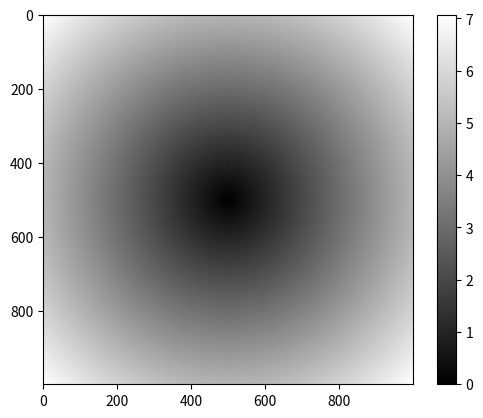

Reproduce this figure in Python.
# -- utf-8--
import numpy as np
import matplotlib.pyplot as plt

##创造
print('-----------------基本操作-------------------')
data=[
    [2,5,7],
    [2,5,8],
    [2,5,8],
    [2,5,8]]
## 多维数组对象
arr = np.array(data)
print("打印这个多维数组的内容：\n"+str(arr))
print("打印这个多维数组的形状"+str(arr.shape))
print("打印这个多维数组的维度(嵌套几层)"+str(arr.ndim))

print("创建zero(4,2,3)\n"+str(np.zeros((4,2,3))))
print("创建empty(2,3)\n"+str(np.empty((2,3))))
print("range(2,10)\n"+str(np.arange(2,10)))
print("得到data的dtype:"+str(arr.dtype))

print('-----------------切片操作-------------------')

data=np.arange(10)
print("data的值为:"+str(data))
print("data索引："+str(data[5]))
print("data切片："+str(data[2:8]))

data[2:8]=1
print("对data进行广播赋值："+str(data))
print("必须显式赋值："+str(data.copy()))

data=np.zeros((5,5,5))
data[:,1:4,1:4]=1
print(str(data))

print("------------------随机数------------------")
# data=np.random.randn(100,100)
# print(str(data))
#
# np.random.normal(size=100)
# np.random.normal(size=(10, 10))
#
# year=list(np.arange(-3,3,0.01))
# pop=np.random.randn(10000)
# print(str(pop))
# re=[]
# for y in year:
#     i=0
#     for p in pop:
#         if -1<=p-y<=1:
#             i=i+1
#     re.append(i)
# print(len(year))
# print(len(re))
# # 1.线图
# #调用plt。plot来画图,横轴纵轴两个参数即可
# plt.plot(year,re)
# # python要用show展现出来图
# plt.show()

print("--------通过布尔值进行切片---------")

names = np.array(['a','b','c','a','d','e'])
data = np.random.randn(6,3)

print("name:\n"+str(names))
print("data:\n"+str(data))
print("names==a:"+str(names=='a'))
data=data[(names=='a')|(names=='b'),:2]#可以多条件
print(str(data)+"\n")

data[data<0]=0
print(str(data))

print("------------花式索引---难，不能理解-----------")
##按顺序进行选取子集
data = np.random.randn(6,3)
print("data:\n"+str(data))
data = data[[1,2,0,4]]
print("data选择之后：\n"+str(data))

print("----------转置---------")
data=np.arange(15).reshape(3,5)
print(data)
print(data.T)
print("--------数据处理-----------")
points=np.arange(-5,5,0.01)
xs,ys=np.meshgrid(points,points)
z=np.sqrt(xs**2+ys**2)
print(str(z))
plt.imshow(z,cmap=plt.cm.gray)
plt.colorbar()


